Run: headless pygame with SDL's dummy video driver; simulated clock (each Clock.tick advances the game by its frame time, no real sleeping); random seed 0; keys injected as events and as key.get_pressed() state; no mouse input.
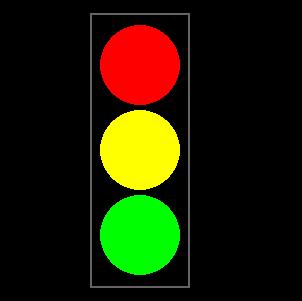
Frame 1 of 4 · flips 1–60 · no input
Frame 2 of 4 · flips 61–180 · tapped SPACE, RETURN · held RIGHT (→), D · screen unchanged from frame 1, image omitted
Frame 3 of 4 · flips 181–300 · held DOWN (↓), S · screen unchanged from frame 2, image omitted
Frame 4 of 4 · flips 301–420 · held LEFT (←), A, UP (↑), W · screen unchanged from frame 3, image omitted

The pygame program that drew these frames:

import pygame

pygame.init()

# Akna suurus ja seadistused
WIDTH, HEIGHT = 302, 301
screen = pygame.display.set_mode((WIDTH, HEIGHT))
pygame.display.set_caption("Foor – Tauri Tabur")

# Värvid
BLACK = (0, 0, 0)
RED = (255, 0, 0)
YELLOW = (255, 255, 0)
GREEN = (0, 255, 0)
GRAY = (100, 100, 100)

# Mängutsükkel
running = True
while running:
    screen.fill(BLACK)  # Taust mustaks

    # foori kast
    pygame.draw.rect(screen, GRAY, (90, 13, 100, 275), 2)  # Suurem kast ja ainult kontuur

    # kolm valgusfoori tuld
    pygame.draw.circle(screen, RED, (140, 65), 40)    # Punane tuli
    pygame.draw.circle(screen, YELLOW, (140, 150), 40)  # Kollane tuli
    pygame.draw.circle(screen, GREEN, (140, 235), 40)  # Roheline tuli

    pygame.display.flip()

    for event in pygame.event.get():
        if event.type == pygame.QUIT:
            running = False

pygame.quit()
